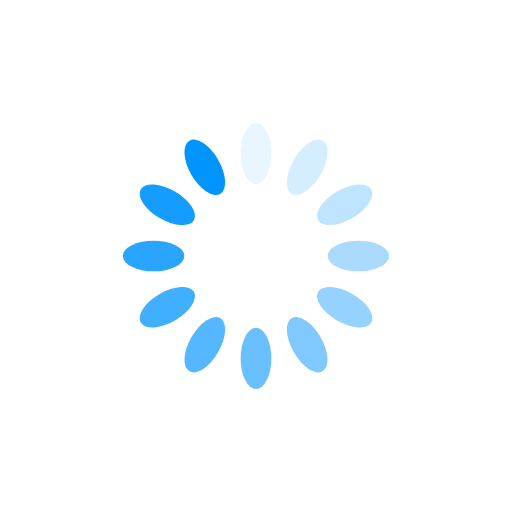
t = 0.00 s
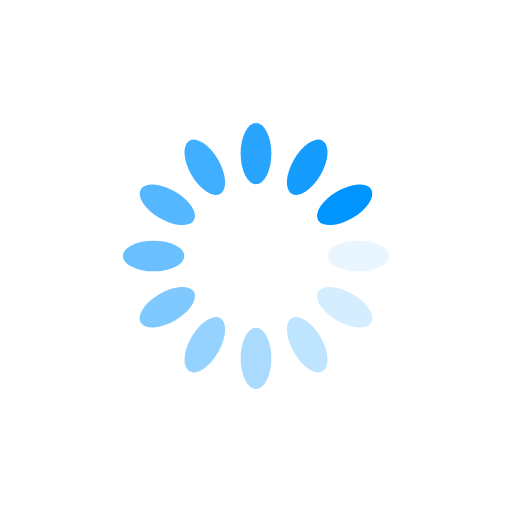
t = 0.25 s
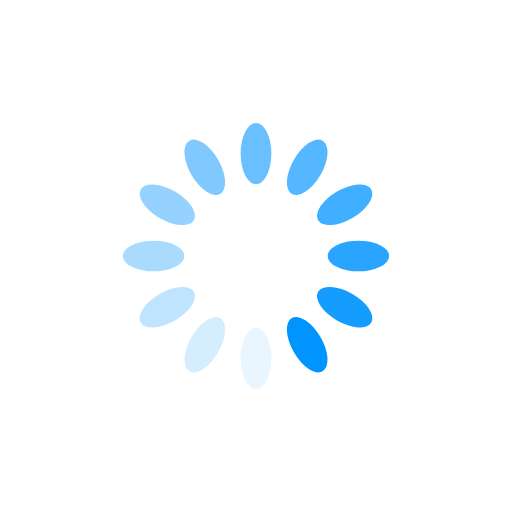
t = 0.50 s
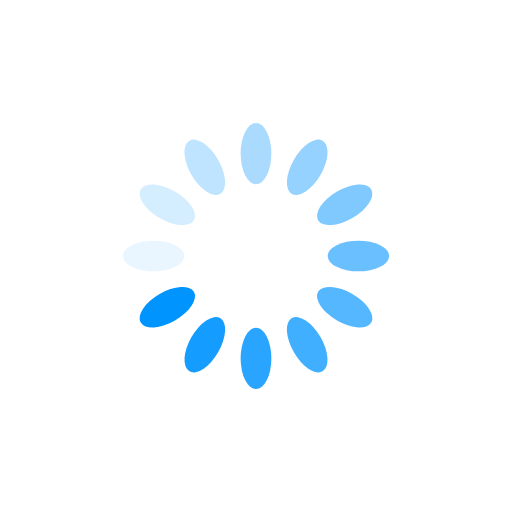
t = 0.75 s

The animated SVG that drew these frames (rendered in a browser with its animation timeline set to each time). Animation: 12 SMIL elements (animate=12); one cycle of 1.00 s, repeats indefinitely.

<svg xmlns="http://www.w3.org/2000/svg" xmlns:xlink="http://www.w3.org/1999/xlink" style="margin:auto;background:0 0;display:block;shape-rendering:auto" width="200" height="200" preserveAspectRatio="xMidYMid" viewBox="0 0 100 100"><g transform="rotate(0 50 50)"><rect width="6" height="12" x="47" y="24" fill="#0094ff" rx="3" ry="6"><animate attributeName="opacity" begin="-0.9166666666666666s" dur="1s" keyTimes="0;1" repeatCount="indefinite" values="1;0"/></rect></g><g transform="rotate(30 50 50)"><rect width="6" height="12" x="47" y="24" fill="#0094ff" rx="3" ry="6"><animate attributeName="opacity" begin="-0.8333333333333334s" dur="1s" keyTimes="0;1" repeatCount="indefinite" values="1;0"/></rect></g><g transform="rotate(60 50 50)"><rect width="6" height="12" x="47" y="24" fill="#0094ff" rx="3" ry="6"><animate attributeName="opacity" begin="-0.75s" dur="1s" keyTimes="0;1" repeatCount="indefinite" values="1;0"/></rect></g><g transform="rotate(90 50 50)"><rect width="6" height="12" x="47" y="24" fill="#0094ff" rx="3" ry="6"><animate attributeName="opacity" begin="-0.6666666666666666s" dur="1s" keyTimes="0;1" repeatCount="indefinite" values="1;0"/></rect></g><g transform="rotate(120 50 50)"><rect width="6" height="12" x="47" y="24" fill="#0094ff" rx="3" ry="6"><animate attributeName="opacity" begin="-0.5833333333333334s" dur="1s" keyTimes="0;1" repeatCount="indefinite" values="1;0"/></rect></g><g transform="rotate(150 50 50)"><rect width="6" height="12" x="47" y="24" fill="#0094ff" rx="3" ry="6"><animate attributeName="opacity" begin="-0.5s" dur="1s" keyTimes="0;1" repeatCount="indefinite" values="1;0"/></rect></g><g transform="rotate(180 50 50)"><rect width="6" height="12" x="47" y="24" fill="#0094ff" rx="3" ry="6"><animate attributeName="opacity" begin="-0.4166666666666667s" dur="1s" keyTimes="0;1" repeatCount="indefinite" values="1;0"/></rect></g><g transform="rotate(210 50 50)"><rect width="6" height="12" x="47" y="24" fill="#0094ff" rx="3" ry="6"><animate attributeName="opacity" begin="-0.3333333333333333s" dur="1s" keyTimes="0;1" repeatCount="indefinite" values="1;0"/></rect></g><g transform="rotate(240 50 50)"><rect width="6" height="12" x="47" y="24" fill="#0094ff" rx="3" ry="6"><animate attributeName="opacity" begin="-0.25s" dur="1s" keyTimes="0;1" repeatCount="indefinite" values="1;0"/></rect></g><g transform="rotate(270 50 50)"><rect width="6" height="12" x="47" y="24" fill="#0094ff" rx="3" ry="6"><animate attributeName="opacity" begin="-0.16666666666666666s" dur="1s" keyTimes="0;1" repeatCount="indefinite" values="1;0"/></rect></g><g transform="rotate(300 50 50)"><rect width="6" height="12" x="47" y="24" fill="#0094ff" rx="3" ry="6"><animate attributeName="opacity" begin="-0.08333333333333333s" dur="1s" keyTimes="0;1" repeatCount="indefinite" values="1;0"/></rect></g><g transform="rotate(330 50 50)"><rect width="6" height="12" x="47" y="24" fill="#0094ff" rx="3" ry="6"><animate attributeName="opacity" begin="0s" dur="1s" keyTimes="0;1" repeatCount="indefinite" values="1;0"/></rect></g></svg>
